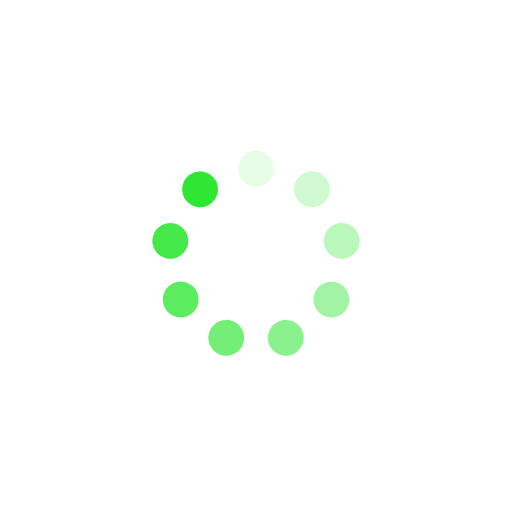
t = 0.00 s
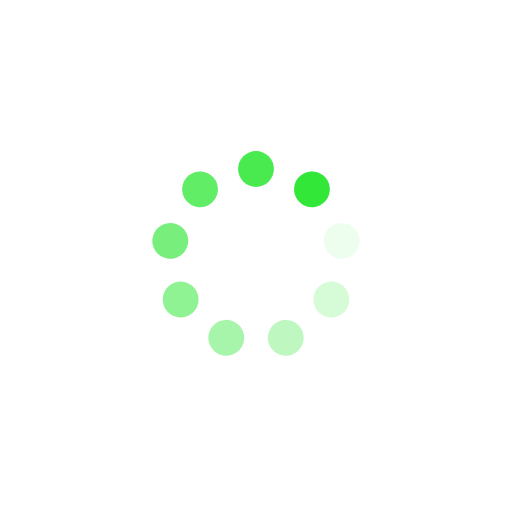
t = 0.30 s
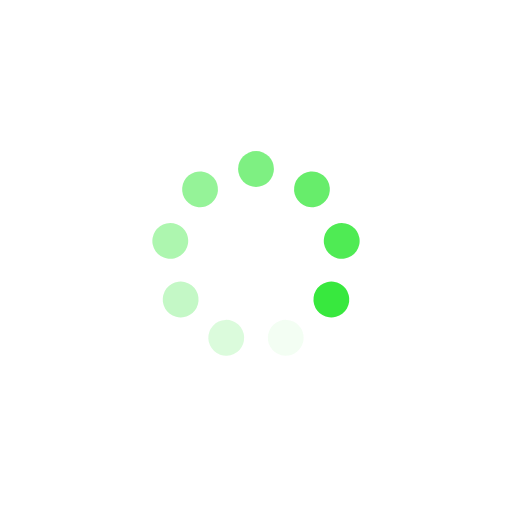
t = 0.60 s
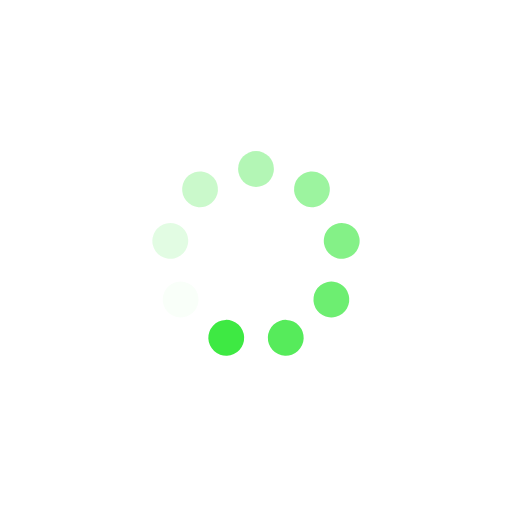
t = 0.90 s

The animated SVG that drew these frames (rendered in a browser with its animation timeline set to each time). Animation: 9 SMIL elements (animate=9); one cycle of 1.21 s, repeats indefinitely.

<?xml version="1.0" encoding="utf-8"?>
<svg xmlns="http://www.w3.org/2000/svg"  style="margin: auto; background: none; display: block; shape-rendering: auto;" width="231px" height="231px" viewBox="0 0 100 100" preserveAspectRatio="xMidYMid">
<g transform="rotate(0 50 50)">
  <rect x="46.5" y="29.5" rx="3.5" ry="3.5" width="7" height="7" fill="#2de733">
    <animate attributeName="opacity" values="1;0" keyTimes="0;1" dur="1.2048192771084336s" begin="-1.07095046854083s" repeatCount="indefinite"/>
  </rect>
</g><g transform="rotate(40 50 50)">
  <rect x="46.5" y="29.5" rx="3.5" ry="3.5" width="7" height="7" fill="#2de733">
    <animate attributeName="opacity" values="1;0" keyTimes="0;1" dur="1.2048192771084336s" begin="-0.9370816599732261s" repeatCount="indefinite"/>
  </rect>
</g><g transform="rotate(80 50 50)">
  <rect x="46.5" y="29.5" rx="3.5" ry="3.5" width="7" height="7" fill="#2de733">
    <animate attributeName="opacity" values="1;0" keyTimes="0;1" dur="1.2048192771084336s" begin="-0.8032128514056224s" repeatCount="indefinite"/>
  </rect>
</g><g transform="rotate(120 50 50)">
  <rect x="46.5" y="29.5" rx="3.5" ry="3.5" width="7" height="7" fill="#2de733">
    <animate attributeName="opacity" values="1;0" keyTimes="0;1" dur="1.2048192771084336s" begin="-0.6693440428380187s" repeatCount="indefinite"/>
  </rect>
</g><g transform="rotate(160 50 50)">
  <rect x="46.5" y="29.5" rx="3.5" ry="3.5" width="7" height="7" fill="#2de733">
    <animate attributeName="opacity" values="1;0" keyTimes="0;1" dur="1.2048192771084336s" begin="-0.535475234270415s" repeatCount="indefinite"/>
  </rect>
</g><g transform="rotate(200 50 50)">
  <rect x="46.5" y="29.5" rx="3.5" ry="3.5" width="7" height="7" fill="#2de733">
    <animate attributeName="opacity" values="1;0" keyTimes="0;1" dur="1.2048192771084336s" begin="-0.4016064257028112s" repeatCount="indefinite"/>
  </rect>
</g><g transform="rotate(240 50 50)">
  <rect x="46.5" y="29.5" rx="3.5" ry="3.5" width="7" height="7" fill="#2de733">
    <animate attributeName="opacity" values="1;0" keyTimes="0;1" dur="1.2048192771084336s" begin="-0.2677376171352075s" repeatCount="indefinite"/>
  </rect>
</g><g transform="rotate(280 50 50)">
  <rect x="46.5" y="29.5" rx="3.5" ry="3.5" width="7" height="7" fill="#2de733">
    <animate attributeName="opacity" values="1;0" keyTimes="0;1" dur="1.2048192771084336s" begin="-0.13386880856760375s" repeatCount="indefinite"/>
  </rect>
</g><g transform="rotate(320 50 50)">
  <rect x="46.5" y="29.5" rx="3.5" ry="3.5" width="7" height="7" fill="#2de733">
    <animate attributeName="opacity" values="1;0" keyTimes="0;1" dur="1.2048192771084336s" begin="0s" repeatCount="indefinite"/>
  </rect>
</g>
</svg>
